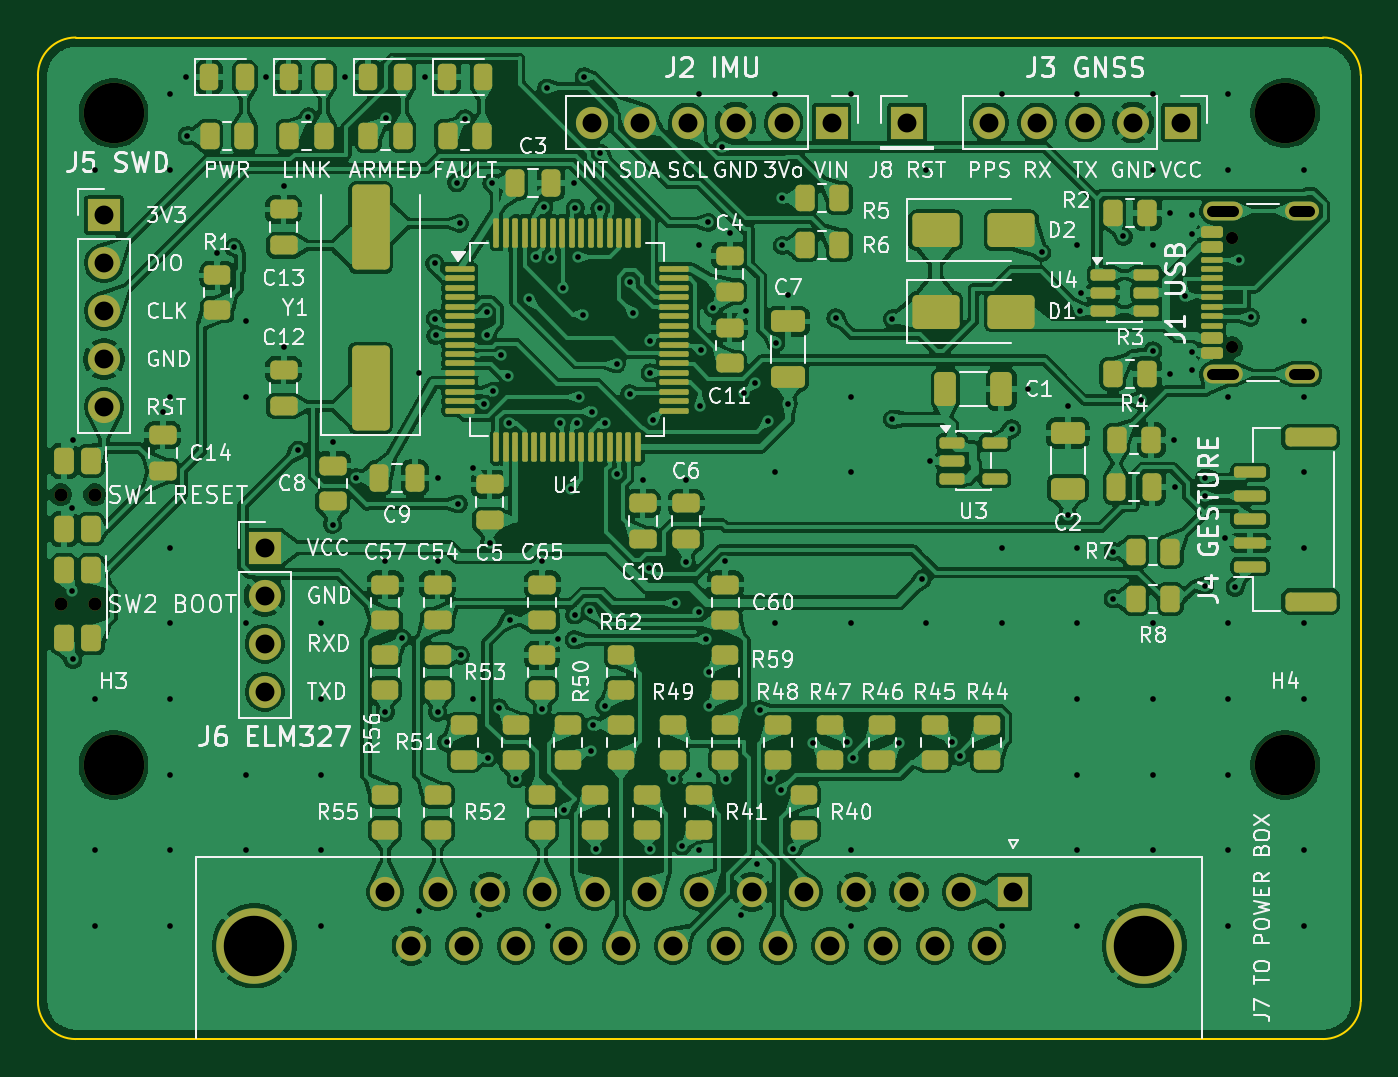
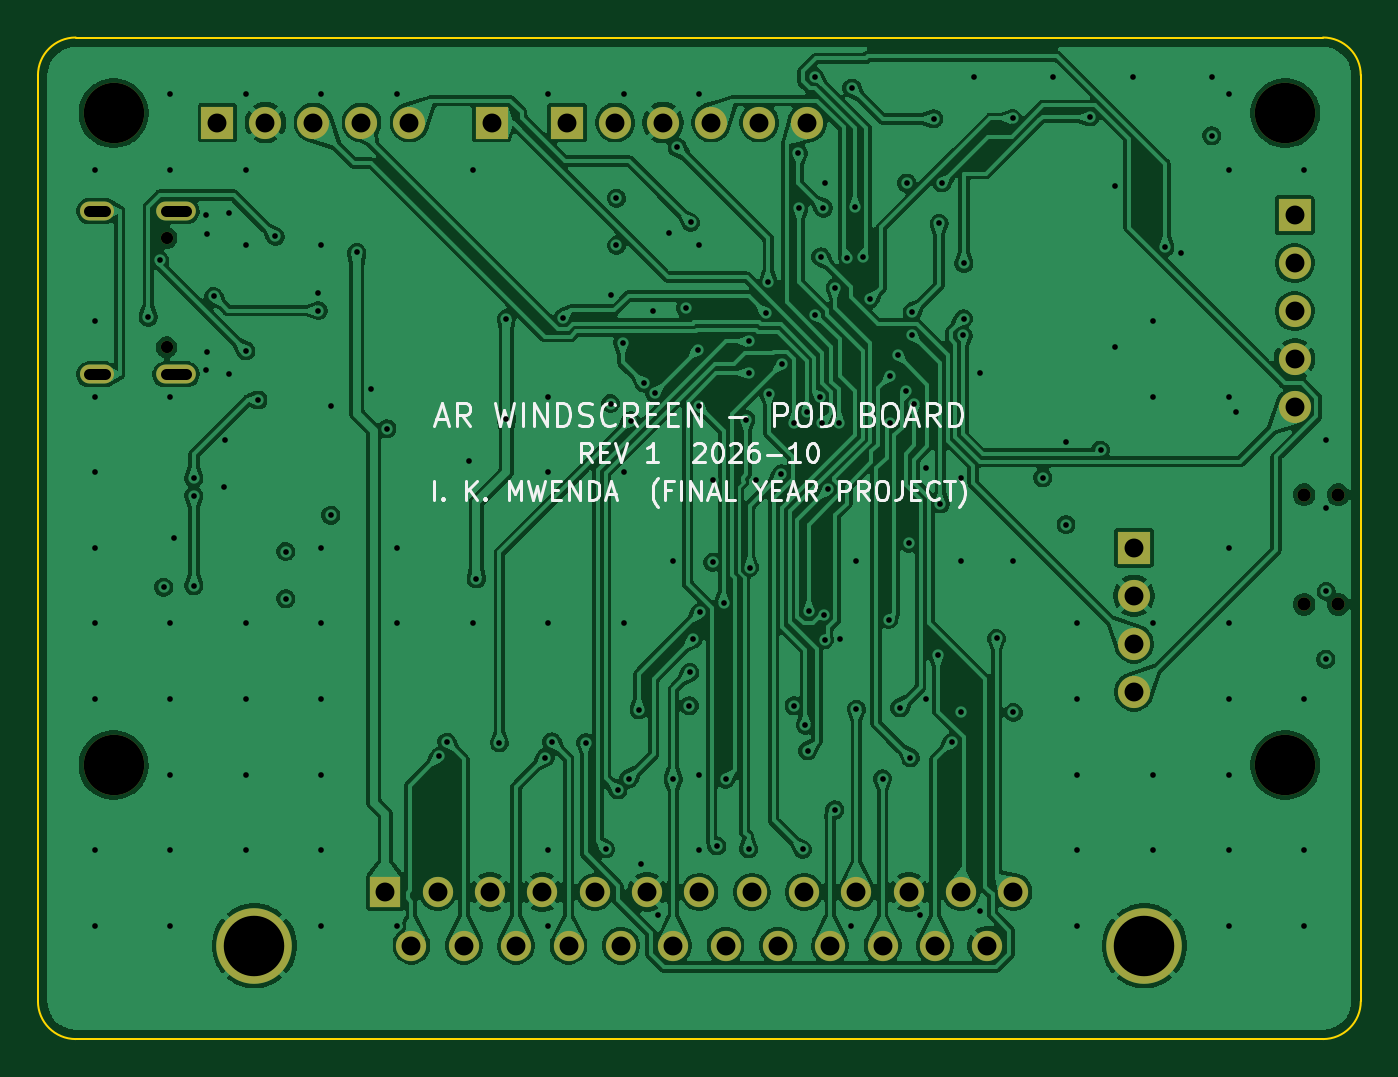
Circuit board: 11 layer files. Board 70.0 x 53.0 mm.
- bottom_copper: pod_board-B_Cu.gbl (346961 bytes)
- bottom_mask: pod_board-B_Mask.gbs (2398 bytes)
- paste: pod_board-B_Paste.gbp (451 bytes)
- bottom_silk: pod_board-B_Silkscreen.gbo (23616 bytes)
- outline: pod_board-Edge_Cuts.gm1 (897 bytes)
- top_copper: pod_board-F_Cu.gtl (702114 bytes)
- top_mask: pod_board-F_Mask.gts (11440 bytes)
- paste: pod_board-F_Paste.gtp (9704 bytes)
- top_silk: pod_board-F_Silkscreen.gto (145912 bytes)
- drill: pod_board-NPTH.drl (566 bytes)
- drill: pod_board-PTH.drl (4354 bytes)

=== bottom_copper: pod_board-B_Cu.gbl (346961 bytes, source omitted) ===
=== bottom_mask: pod_board-B_Mask.gbs ===
%TF.GenerationSoftware,KiCad,Pcbnew,10.0.1*%
%TF.CreationDate,2026-10-16T11:37:33+03:00*%
%TF.ProjectId,pod_board,706f645f-626f-4617-9264-2e6b69636164,1*%
%TF.SameCoordinates,Original*%
%TF.FileFunction,Soldermask,Bot*%
%TF.FilePolarity,Negative*%
%FSLAX46Y46*%
G04 Gerber Fmt 4.6, Leading zero omitted, Abs format (unit mm)*
G04 Created by KiCad (PCBNEW 10.0.1) date 2026-10-16 11:37:33*
%MOMM*%
%LPD*%
G01*
G04 APERTURE LIST*
%ADD10R,1.700000X1.700000*%
%ADD11C,1.700000*%
%ADD12C,3.200000*%
%ADD13C,0.700000*%
%ADD14R,1.600000X1.600000*%
%ADD15C,1.600000*%
%ADD16C,4.000000*%
%ADD17C,0.650000*%
%ADD18O,2.100000X1.000000*%
%ADD19O,1.800000X1.000000*%
G04 APERTURE END LIST*
D10*
%TO.C,J5*%
X3500000Y43600000D03*
D11*
X3500000Y41060000D03*
X3500000Y38520000D03*
X3500000Y35980000D03*
X3500000Y33440000D03*
%TD*%
D10*
%TO.C,J8*%
X46000000Y48500000D03*
%TD*%
%TO.C,J6*%
X12000000Y26000000D03*
D11*
X12000000Y23460000D03*
X12000000Y20920000D03*
X12000000Y18380000D03*
%TD*%
D12*
%TO.C,H1*%
X4000000Y49000000D03*
%TD*%
D13*
%TO.C,SW1*%
X3000000Y28800000D03*
X1200000Y28800000D03*
%TD*%
D10*
%TO.C,J2*%
X42000000Y48500000D03*
D11*
X39460000Y48500000D03*
X36920000Y48500000D03*
X34380000Y48500000D03*
X31840000Y48500000D03*
X29300000Y48500000D03*
%TD*%
D12*
%TO.C,H3*%
X4000000Y14500000D03*
%TD*%
D10*
%TO.C,J3*%
X60500000Y48500000D03*
D11*
X57960000Y48500000D03*
X55420000Y48500000D03*
X52880000Y48500000D03*
X50340000Y48500000D03*
%TD*%
D14*
%TO.C,J7*%
X51620000Y7780000D03*
D15*
X48850000Y7780000D03*
X46080000Y7780000D03*
X43310000Y7780000D03*
X40540000Y7780000D03*
X37770000Y7780000D03*
X35000000Y7780000D03*
X32230000Y7780000D03*
X29460000Y7780000D03*
X26690000Y7780000D03*
X23920000Y7780000D03*
X21150000Y7780000D03*
X18380000Y7780000D03*
X50235000Y4940000D03*
X47465000Y4940000D03*
X44695000Y4940000D03*
X41925000Y4940000D03*
X39155000Y4940000D03*
X36385000Y4940000D03*
X33615000Y4940000D03*
X30845000Y4940000D03*
X28075000Y4940000D03*
X25305000Y4940000D03*
X22535000Y4940000D03*
X19765000Y4940000D03*
D16*
X11450000Y4940000D03*
X58550000Y4940000D03*
%TD*%
D13*
%TO.C,SW2*%
X3000000Y23000000D03*
X1200000Y23000000D03*
%TD*%
D17*
%TO.C,J1*%
X63195000Y36610000D03*
X63195000Y42390000D03*
D18*
X62695000Y35180000D03*
D19*
X66875000Y35180000D03*
D18*
X62695000Y43820000D03*
D19*
X66875000Y43820000D03*
%TD*%
D12*
%TO.C,H4*%
X66000000Y14500000D03*
%TD*%
%TO.C,H2*%
X66000000Y49000000D03*
%TD*%
M02*

=== paste: pod_board-B_Paste.gbp ===
%TF.GenerationSoftware,KiCad,Pcbnew,10.0.1*%
%TF.CreationDate,2026-10-16T11:37:33+03:00*%
%TF.ProjectId,pod_board,706f645f-626f-4617-9264-2e6b69636164,1*%
%TF.SameCoordinates,Original*%
%TF.FileFunction,Paste,Bot*%
%TF.FilePolarity,Positive*%
%FSLAX46Y46*%
G04 Gerber Fmt 4.6, Leading zero omitted, Abs format (unit mm)*
G04 Created by KiCad (PCBNEW 10.0.1) date 2026-10-16 11:37:33*
%MOMM*%
%LPD*%
G01*
G04 APERTURE LIST*
G04 APERTURE END LIST*
M02*

=== bottom_silk: pod_board-B_Silkscreen.gbo (23616 bytes, source omitted) ===
=== outline: pod_board-Edge_Cuts.gm1 ===
%TF.GenerationSoftware,KiCad,Pcbnew,10.0.1*%
%TF.CreationDate,2026-10-16T11:37:33+03:00*%
%TF.ProjectId,pod_board,706f645f-626f-4617-9264-2e6b69636164,1*%
%TF.SameCoordinates,Original*%
%TF.FileFunction,Profile,NP*%
%FSLAX46Y46*%
G04 Gerber Fmt 4.6, Leading zero omitted, Abs format (unit mm)*
G04 Created by KiCad (PCBNEW 10.0.1) date 2026-10-16 11:37:33*
%MOMM*%
%LPD*%
G01*
G04 APERTURE LIST*
%TA.AperFunction,Profile*%
%ADD10C,0.100000*%
%TD*%
G04 APERTURE END LIST*
D10*
X0Y51000000D02*
G75*
G02*
X2000000Y53000000I2000700J-700D01*
G01*
X0Y2000000D02*
X0Y51000000D01*
X2000000Y53000000D02*
X68000000Y53000000D01*
X2000000Y0D02*
G75*
G02*
X0Y2000000I700J2000700D01*
G01*
X68000000Y53000000D02*
G75*
G02*
X70000000Y51000000I-700J-2000700D01*
G01*
X68000000Y0D02*
X2000000Y0D01*
X70000000Y51000000D02*
X70000000Y2000000D01*
X70000000Y2000000D02*
G75*
G02*
X68000000Y0I-2000700J700D01*
G01*
M02*

=== top_copper: pod_board-F_Cu.gtl (702114 bytes, source omitted) ===
=== top_mask: pod_board-F_Mask.gts (11440 bytes, source omitted) ===
=== paste: pod_board-F_Paste.gtp (9704 bytes, source omitted) ===
=== top_silk: pod_board-F_Silkscreen.gto (145912 bytes, source omitted) ===
=== drill: pod_board-NPTH.drl ===
M48
; DRILL file KiCad 10.0.1 date 2026-10-16T11:37:34
; FORMAT={-:-/ absolute / metric / decimal}
; #@! TF.CreationDate,2026-10-16T11:37:34+03:00
; #@! TF.GenerationSoftware,Kicad,Pcbnew,10.0.1
; #@! TF.FileFunction,NonPlated,1,4,NPTH
FMAT,2
METRIC
; #@! TA.AperFunction,NonPlated,NPTH,ComponentDrill
T1C0.650
; #@! TA.AperFunction,NonPlated,NPTH,ComponentDrill
T2C0.700
; #@! TA.AperFunction,NonPlated,NPTH,ComponentDrill
T3C3.200
%
G90
G05
T1
X63.195Y42.39
X63.195Y36.61
T2
X1.2Y28.8
X1.2Y23.0
X3.0Y28.8
X3.0Y23.0
T3
X4.0Y49.0
X4.0Y14.5
X66.0Y49.0
X66.0Y14.5
M30

=== drill: pod_board-PTH.drl ===
M48
; DRILL file KiCad 10.0.1 date 2026-10-16T11:37:33
; FORMAT={-:-/ absolute / metric / decimal}
; #@! TF.CreationDate,2026-10-16T11:37:34+03:00
; #@! TF.GenerationSoftware,Kicad,Pcbnew,10.0.1
; #@! TF.FileFunction,Plated,1,4,PTH
FMAT,2
METRIC
; #@! TA.AperFunction,Plated,PTH,ViaDrill
T1C0.300
; #@! TA.AperFunction,Plated,PTH,ComponentDrill
T2C0.600
; #@! TA.AperFunction,Plated,PTH,ComponentDrill
T3C1.000
; #@! TA.AperFunction,Plated,PTH,ComponentDrill
T4C3.200
%
G90
G05
T1
X1.826Y28.114
X1.826Y23.686
X1.853Y31.703
X1.853Y20.097
X3.0Y46.0
X3.0Y18.0
X3.0Y10.0
X3.0Y6.0
X6.6Y33.175
X7.0Y50.0
X7.0Y46.0
X7.0Y34.0
X7.0Y26.0
X7.0Y22.0
X7.0Y18.0
X7.0Y14.0
X7.0Y10.0
X7.0Y6.0
X7.862Y50.9
X7.887Y47.8
X9.5Y41.612
X10.363Y41.896
X11.0Y38.0
X11.0Y34.0
X11.0Y22.0
X11.0Y14.0
X11.0Y10.0
X12.062Y50.9
X13.0Y45.125
X13.0Y36.625
X13.769Y31.167
X14.31Y48.799
X15.0Y22.0
X15.0Y18.0
X15.0Y14.0
X15.0Y10.0
X15.0Y6.0
X15.6Y31.575
X15.6Y27.225
X16.262Y50.9
X16.825Y29.7
X18.38Y25.275
X18.38Y17.287
X18.426Y48.72
X19.272Y21.203
X20.145Y6.77
X20.15Y35.25
X20.462Y50.9
X21.0Y41.047
X21.022Y38.124
X21.048Y37.236
X21.15Y25.275
X21.15Y17.287
X21.175Y29.7
X21.625Y15.708
X22.158Y45.309
X22.251Y28.315
X22.314Y43.165
X22.37Y20.312
X22.6Y48.696
X23.0Y18.0
X23.034Y30.216
X23.335Y6.548
X23.625Y33.603
X23.751Y38.457
X23.751Y37.253
X23.835Y14.883
X23.9Y26.225
X24.025Y45.3
X24.089Y34.273
X24.39Y17.523
X24.496Y36.192
X24.893Y35.098
X24.929Y32.607
X24.982Y22.2
X25.305Y13.769
X25.985Y39.149
X26.365Y41.396
X26.69Y25.275
X26.69Y17.459
X26.766Y44.012
X26.927Y50.322
X27.0Y6.0
X27.167Y41.349
X27.539Y21.161
X27.62Y32.604
X27.808Y39.756
X27.83Y12.132
X28.198Y29.087
X28.375Y45.3
X28.378Y21.126
X28.406Y22.439
X28.446Y43.975
X28.526Y32.602
X28.57Y41.389
X28.624Y33.969
X28.868Y38.341
X28.901Y50.925
X29.208Y22.632
X29.273Y15.243
X29.31Y33.208
X29.385Y16.6
X29.536Y10.038
X29.737Y43.959
X29.757Y46.88
X29.991Y17.639
X29.993Y32.607
X30.621Y35.737
X30.658Y29.909
X31.314Y34.151
X31.355Y40.062
X31.493Y38.425
X32.0Y29.575
X32.338Y24.952
X32.394Y36.914
X32.396Y35.25
X32.396Y10.059
X32.536Y32.774
X33.61Y13.759
X33.718Y23.064
X34.084Y10.219
X34.3Y29.575
X34.3Y25.225
X34.956Y22.575
X35.0Y50.0
X35.0Y42.0
X35.0Y14.0
X35.0Y10.0
X35.018Y33.49
X35.084Y36.458
X35.347Y21.146
X35.465Y43.215
X35.5Y19.406
X35.531Y17.639
X35.734Y38.684
X36.182Y47.199
X36.38Y25.275
X36.385Y13.771
X36.6Y42.675
X37.185Y6.548
X37.359Y34.182
X37.466Y38.516
X37.95Y34.726
X38.077Y9.251
X38.189Y17.43
X38.628Y32.724
X38.739Y13.763
X39.0Y50.0
X39.0Y30.0
X39.0Y22.0
X39.047Y36.847
X39.312Y13.179
X39.387Y44.5
X39.387Y42.0
X39.7Y39.375
X39.7Y33.625
X39.965Y10.056
X41.024Y15.683
X42.224Y38.168
X42.809Y15.724
X43.0Y50.0
X43.0Y34.0
X43.0Y30.0
X43.0Y22.0
X43.0Y10.0
X43.0Y6.0
X43.156Y14.899
X45.216Y38.116
X45.216Y32.806
X45.58Y15.677
X46.804Y24.347
X47.0Y46.0
X47.0Y22.0
X47.2Y30.6
X48.359Y15.713
X48.768Y14.962
X51.0Y50.0
X51.0Y26.0
X51.0Y22.0
X51.0Y6.0
X51.53Y32.295
X52.375Y34.4
X53.123Y41.628
X54.5Y33.475
X54.5Y27.725
X55.0Y50.0
X55.0Y42.0
X55.0Y26.0
X55.0Y22.0
X55.0Y18.0
X55.0Y14.0
X55.0Y10.0
X55.0Y6.0
X55.168Y38.55
X55.2Y39.5
X56.887Y25.8
X56.887Y23.3
X57.439Y42.476
X58.357Y33.817
X59.0Y50.0
X59.0Y46.0
X59.0Y42.0
X59.0Y22.0
X59.0Y18.0
X59.0Y14.0
X59.0Y10.0
X59.006Y36.416
X59.912Y43.7
X59.912Y35.2
X60.112Y31.7
X60.175Y29.2
X60.698Y39.299
X61.048Y42.625
X61.048Y36.375
X61.082Y43.602
X61.082Y35.398
X61.748Y29.677
X61.748Y28.75
X61.748Y23.985
X62.825Y26.507
X63.0Y50.0
X63.0Y46.0
X63.0Y34.0
X63.0Y22.0
X63.0Y18.0
X63.0Y14.0
X63.0Y10.0
X63.0Y6.0
X63.347Y23.915
X63.557Y41.202
X64.167Y38.2
X67.0Y46.0
X67.0Y38.0
X67.0Y34.0
X67.0Y30.0
X67.0Y26.0
X67.0Y22.0
X67.0Y18.0
X67.0Y10.0
X67.0Y6.0
T3
X3.5Y43.6
X3.5Y41.06
X3.5Y38.52
X3.5Y35.98
X3.5Y33.44
X12.0Y26.0
X12.0Y23.46
X12.0Y20.92
X12.0Y18.38
X18.38Y7.78
X19.765Y4.94
X21.15Y7.78
X22.535Y4.94
X23.92Y7.78
X25.305Y4.94
X26.69Y7.78
X28.075Y4.94
X29.3Y48.5
X29.46Y7.78
X30.845Y4.94
X31.84Y48.5
X32.23Y7.78
X33.615Y4.94
X34.38Y48.5
X35.0Y7.78
X36.385Y4.94
X36.92Y48.5
X37.77Y7.78
X39.155Y4.94
X39.46Y48.5
X40.54Y7.78
X41.925Y4.94
X42.0Y48.5
X43.31Y7.78
X44.695Y4.94
X46.0Y48.5
X46.08Y7.78
X47.465Y4.94
X48.85Y7.78
X50.235Y4.94
X50.34Y48.5
X51.62Y7.78
X52.88Y48.5
X55.42Y48.5
X57.96Y48.5
X60.5Y48.5
T4
X11.45Y4.94
X58.55Y4.94
T2
X62.145Y43.82G85X63.245Y43.82
G05
X62.145Y35.18G85X63.245Y35.18
G05
X66.475Y43.82G85X67.275Y43.82
G05
X66.475Y35.18G85X67.275Y35.18
G05
M30
